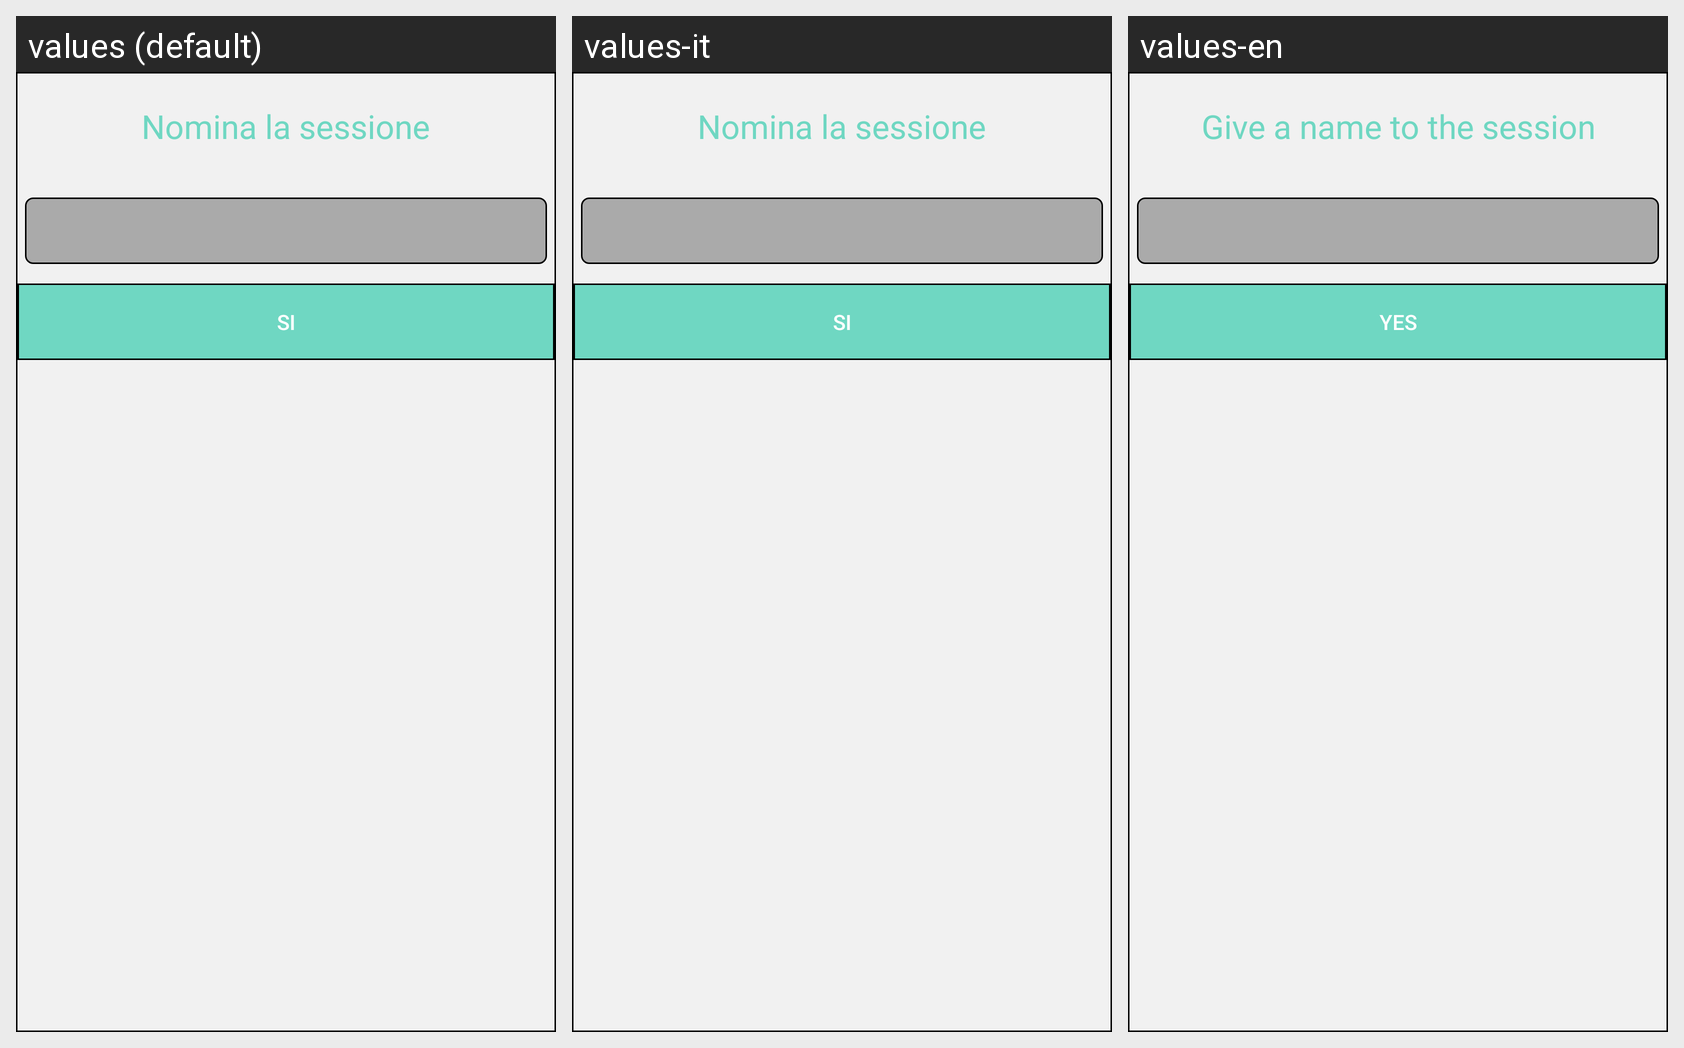

Here is an Android app screen in its default locale and in the app's own translations. Write out the translated-string differences for the strings that appear on this screen.
Android screen res/layout/dialog_new_session_layout.xml rendered under 3 locales, left to right: values (default), values-it, values-en. Device: Nexus 5 (rendered at 1080×1920; each locale shown at half size, 540×960, under a caption strip naming it); theme AppTheme.
Strings drawn on this screen, with the default value and each locale's value (text and hints the layout hard-codes, and strings that could not be matched under every locale, appear in the picture but are not listed):

texts_titles_name_session
  values: Nomina la sessione
  values-it: Nomina la sessione
  values-en: Give a name to the session

texts_button_yes
  values: SI
  values-it: SI
  values-en: YES
